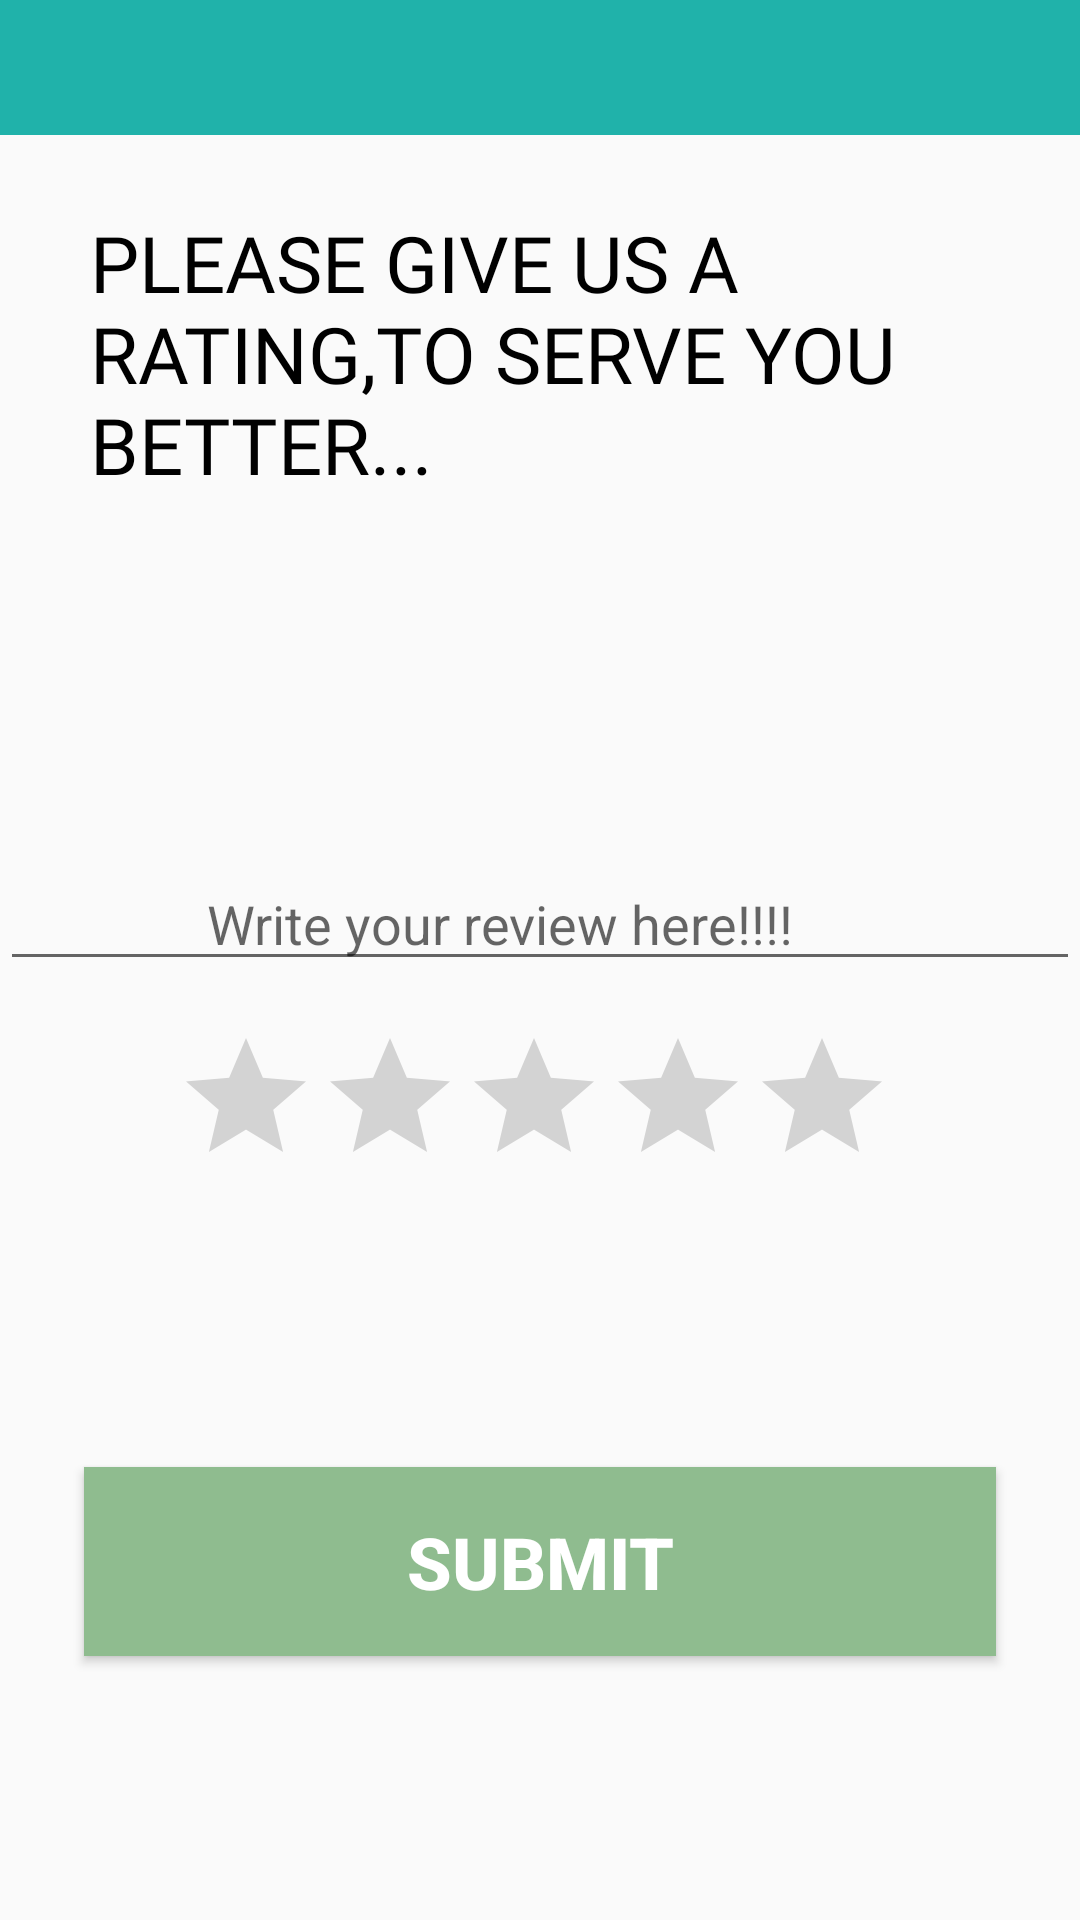

The Android layout XML behind this screen, and the referenced resources:
<!-- AndroidManifest.xml: application theme Theme.Hunger_Saviour -->
<!-- res/layout/activity_rating.xml -->
<?xml version="1.0" encoding="utf-8"?>
<LinearLayout xmlns:android="http://schemas.android.com/apk/res/android"
    xmlns:app="http://schemas.android.com/apk/res-auto"
    xmlns:tools="http://schemas.android.com/tools"
    android:layout_width="match_parent"
    android:layout_height="match_parent"
    android:orientation="vertical"
    tools:context=".User.Rating">
    <RelativeLayout
        android:layout_width="match_parent"
        android:layout_height="45dp"
        android:orientation="vertical"
        android:background="#20B2AA">
        <ImageView
            android:id="@+id/profile_back_button"
            android:layout_width="wrap_content"
            android:layout_height="wrap_content"
            android:onClick="Go_Back"
            android:padding="5dp"
            android:src="@drawable/back_buttn" />
    </RelativeLayout>

    <TextView
        android:id="@+id/txt"
        android:layout_width="wrap_content"
        android:layout_height="wrap_content"
        android:layout_marginLeft="30dp"
        android:layout_marginTop="25dp"
        android:fontFamily="@font/wendy_one"
        android:text="@string/rating"
        android:textAllCaps="true"
        android:textColor="@color/black"
        android:textSize="26sp" />

    <EditText
        android:id="@+id/editText"
        android:layout_width="360dp"
        android:layout_height="wrap_content"
        android:layout_gravity="center"
        android:layout_marginTop="120dp"
        android:ems="10"
        android:hint="               Write your review here!!!!"
        android:inputType="textPersonName" />

    <LinearLayout
        android:layout_width="match_parent"
        android:layout_height="15dp"
        android:orientation="vertical"/>
    <RatingBar
        android:id="@+id/ratingBar"
        android:layout_width="wrap_content"
        android:layout_height="wrap_content"
        android:layout_below="@+id/editText"
        android:layout_gravity="center_horizontal"
        android:layout_marginRight="2dp" />

    <TextView
        android:id="@+id/value"
        android:layout_width="311dp"
        android:layout_height="75dp"
        android:layout_above="@+id/button"
        android:layout_marginRight="-35dp"
        android:layout_gravity="center_horizontal"
        android:text=" "
        android:textSize="20dp"
        android:textStyle="bold" />

    <Button
        android:id="@+id/button"
        android:layout_width="304dp"
        android:layout_height="63dp"
        android:layout_alignParentBottom="true"
        android:layout_gravity="center"
        android:layout_marginTop="15dp"
        android:layout_marginBottom="120dp"
        android:background="@color/darkSeaGreen"
        android:text="SUBMIT"
        android:textColor="@android:color/white"
        android:textSize="24dp"
        android:textStyle="bold" />
</LinearLayout>
<!-- resources referenced by this layout -->
<resources>
  <color name="black">#FF000000</color>
  <color name="darkSeaGreen">#8FBC8F</color>
  <string name="rating">PLEASE GIVE US A RATING,to serve you better...</string>
  <style name="Theme.Hunger_Saviour" parent="Theme.MaterialComponents.DayNight.NoActionBar.Bridge">
          
  
          <item name="colorPrimary">@color/purple_500</item>
          <item name="colorPrimaryVariant">@color/purple_700</item>
          <item name="colorOnPrimary">@color/white</item>
          
          <item name="colorSecondary">@color/teal_200</item>
          <item name="colorSecondaryVariant">@color/teal_700</item>
          <item name="colorOnSecondary">@color/black</item>
      </style>
  
      //menu style
  <color name="purple_500">#FF6200EE</color>
  <color name="purple_700">#FF3700B3</color>
  <color name="white">#FFFFFFFF</color>
  <color name="teal_200">#FF03DAC5</color>
  <color name="teal_700">#FF018786</color>
</resources>
